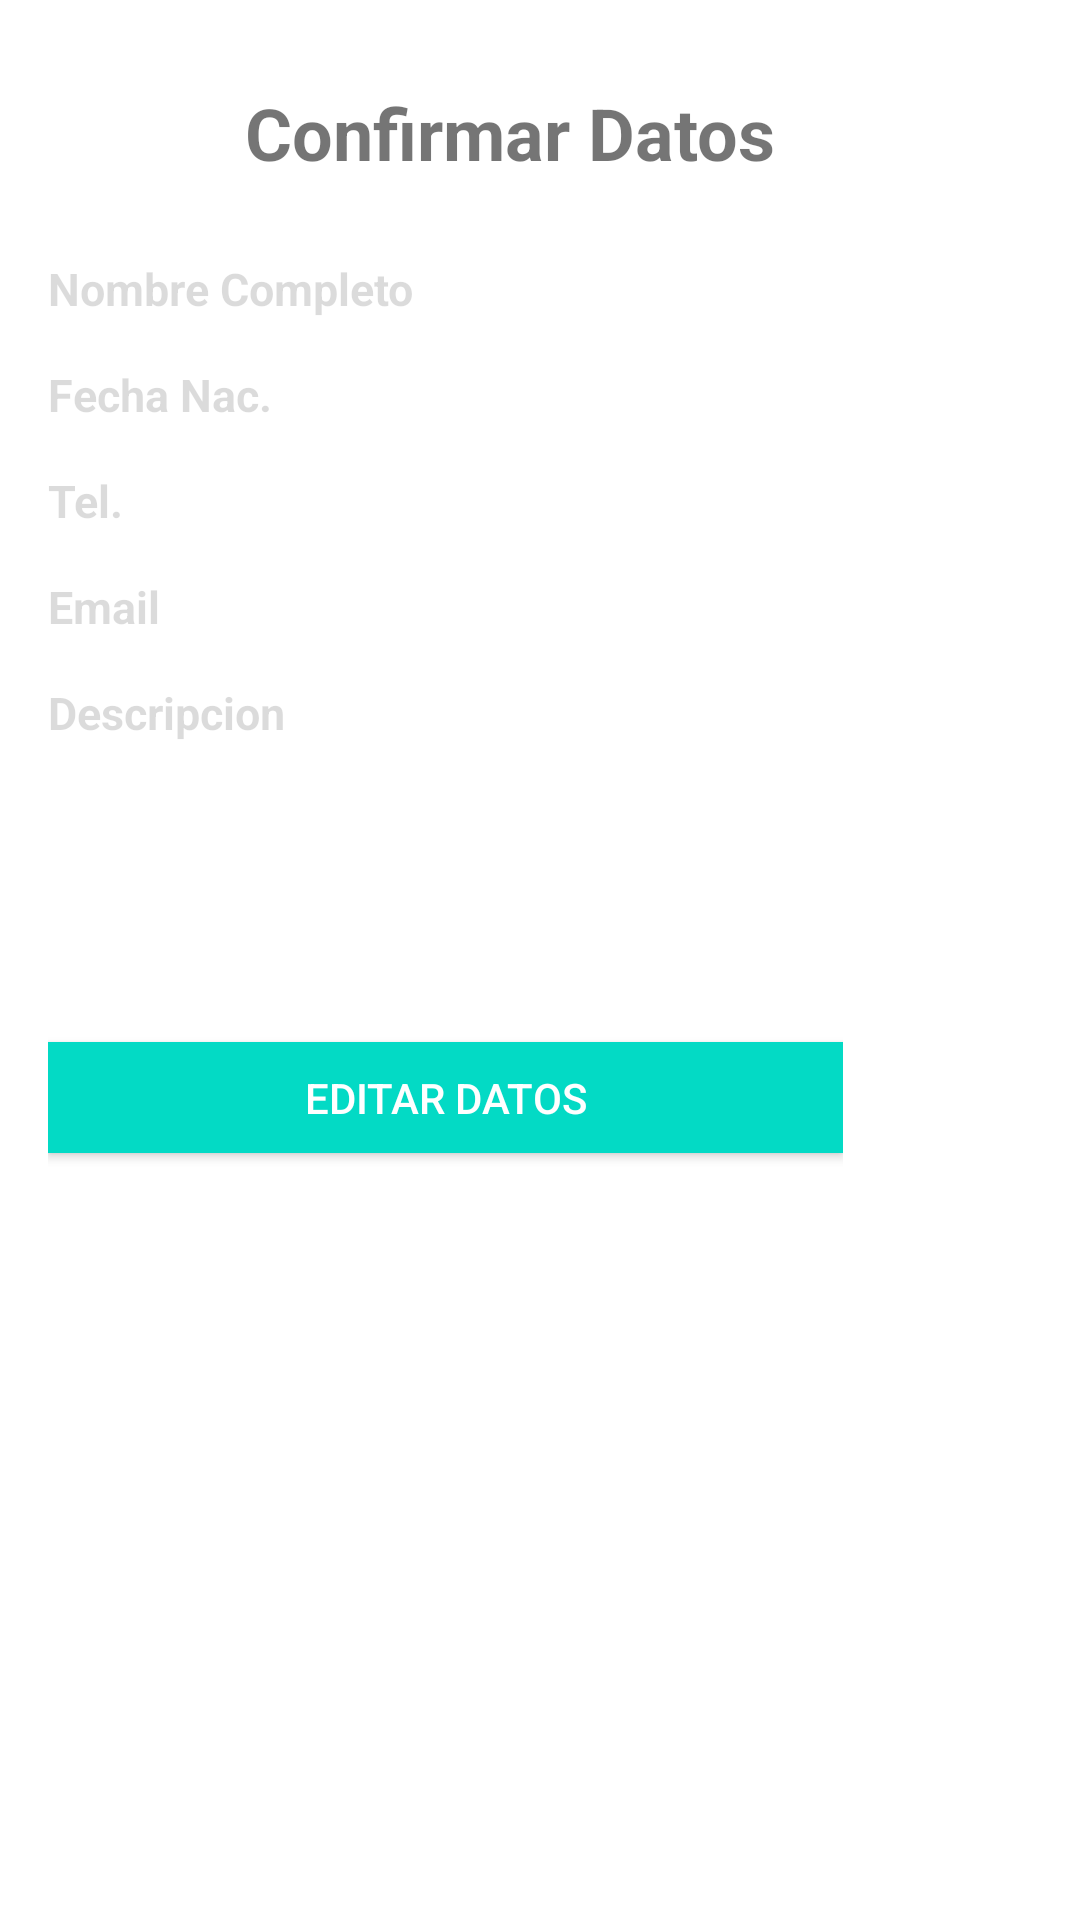

Android layout source for this screen:
<!-- AndroidManifest.xml: application theme AppTheme -->
<!-- res/layout/activity_vista_datos.xml -->
<?xml version="1.0" encoding="utf-8"?>
<androidx.constraintlayout.widget.ConstraintLayout xmlns:android="http://schemas.android.com/apk/res/android"
    xmlns:app="http://schemas.android.com/apk/res-auto"
    xmlns:tools="http://schemas.android.com/tools"
    android:layout_width="match_parent"
    android:layout_height="match_parent"
    android:background="#FFFFFF"
    tools:context=".VistaDatos">


    <TextView
        android:id="@+id/textView"
        android:layout_width="197dp"
        android:layout_height="30dp"
        android:layout_marginTop="28dp"
        android:text="@string/data_message"
        android:textSize="24dp"
        android:textStyle="bold"
        android:background="@color/btnColors"

        app:layout_constraintEnd_toEndOf="parent"
        app:layout_constraintStart_toStartOf="parent"
        app:layout_constraintTop_toTopOf="parent" />

    <LinearLayout
        android:background="@color/btnColors"

        android:layout_width="297dp"
        android:layout_height="418dp"


        android:orientation="vertical"
        android:paddingLeft="16dp"
        android:paddingTop="16dp"
        android:paddingRight="16dp"
        android:paddingBottom="16dp"
        app:layout_constraintTop_toBottomOf="@+id/textView"
        tools:ignore="MissingConstraints"
        tools:layout_editor_absoluteX="57dp">

        <TextView
            android:id="@+id/txtNombre"
            android:background="@color/btnColors"

            android:layout_width="match_parent"
            android:layout_height="wrap_content"
            android:layout_marginTop="12dp"
            android:ems="10"
            android:enabled="false"

            android:inputType="none"
            android:text="Nombre Completo"
            android:textSize="15dp"
            android:textStyle="bold"

            app:layout_constraintTop_toBottomOf="@+id/e"
            tools:layout_editor_absoluteX="49dp" />

        <TextView
            android:id="@+id/txtCalendario"
            android:layout_width="match_parent"
            android:layout_height="wrap_content"
            android:layout_marginTop="15dp"
            android:background="@color/btnColors"

            android:ems="10"
            android:textStyle="bold"

            android:enabled="false"
            android:inputType="none"
            android:text="Fecha Nac. "
            android:textSize="15dp"


            app:layout_constraintTop_toBottomOf="@+id/editText"
            tools:layout_editor_absoluteX="49dp" />

        <TextView
            android:id="@+id/txtTelefono"
            android:layout_width="match_parent"
            android:layout_height="wrap_content"
            android:ems="10"
            android:layout_marginTop="15dp"
            android:background="@color/btnColors"
            android:textStyle="bold"

            android:enabled="false"
            android:inputType="none"
            android:text="Tel. "
            android:textSize="15dp"

            app:layout_constraintTop_toBottomOf="@+id/editText5"
            tools:layout_editor_absoluteX="49dp" />

        <TextView
            android:id="@+id/txtEmail"
            android:layout_width="match_parent"
            android:layout_height="wrap_content"
            android:layout_marginTop="15dp"
            android:ems="10"
            android:background="@color/btnColors"
            android:enabled="false"
            android:textStyle="bold"

            android:inputType="none"
            android:text="Email"
            android:textSize="15dp"


            app:layout_constraintTop_toBottomOf="@+id/editText3"
            tools:layout_editor_absoluteX="49dp" />

        <TextView
            android:id="@+id/txtDescripcion"
            android:layout_width="match_parent"
            android:layout_height="95dp"
            android:layout_marginTop="15dp"

            android:ems="10"
            android:inputType="none"
            android:text="Descripcion"
            android:textSize="15dp"
            android:background="@color/btnColors"

            android:textStyle="bold"
            android:enabled="false"


            app:layout_constraintTop_toBottomOf="@+id/textView"
            tools:layout_editor_absoluteX="49dp" />

        <Button
            android:id="@+id/button3"
            android:layout_width="match_parent"
            android:layout_height="37dp"
            android:layout_marginTop="25dp"
            android:background="@color/colorAccent"
            android:text="@string/btn_edit_name"
            android:textColor="@color/btnColors"
            app:layout_constraintTop_toBottomOf="@+id/editText4"

            tools:layout_editor_absoluteX="42dp" />
    </LinearLayout>
</androidx.constraintlayout.widget.ConstraintLayout>
<!-- resources referenced by this layout -->
<resources>
  <color name="btnColors">#FFFFFF</color>
  <color name="colorAccent">#03DAC5</color>
  <string name="btn_edit_name">Editar Datos</string>
  <string name="data_message">Confirmar Datos</string>
  <style name="AppTheme" parent="Theme.AppCompat.Light.DarkActionBar">
          
  
          <item name="colorPrimary">@color/colorPrimary</item>
          <item name="colorPrimaryDark">@color/colorPrimaryDark</item>
          <item name="colorAccent">@color/colorAccent</item>
          <item name="android:statusBarColor">@color/colorAccent</item>
          <item name="android:background">@color/colorAccent</item>
          <item name="android:navigationBarColor">@color/colorAccent</item>
  
      </style>
  <color name="colorPrimary">#6200EE</color>
  <color name="colorPrimaryDark">#3700B3</color>
</resources>
